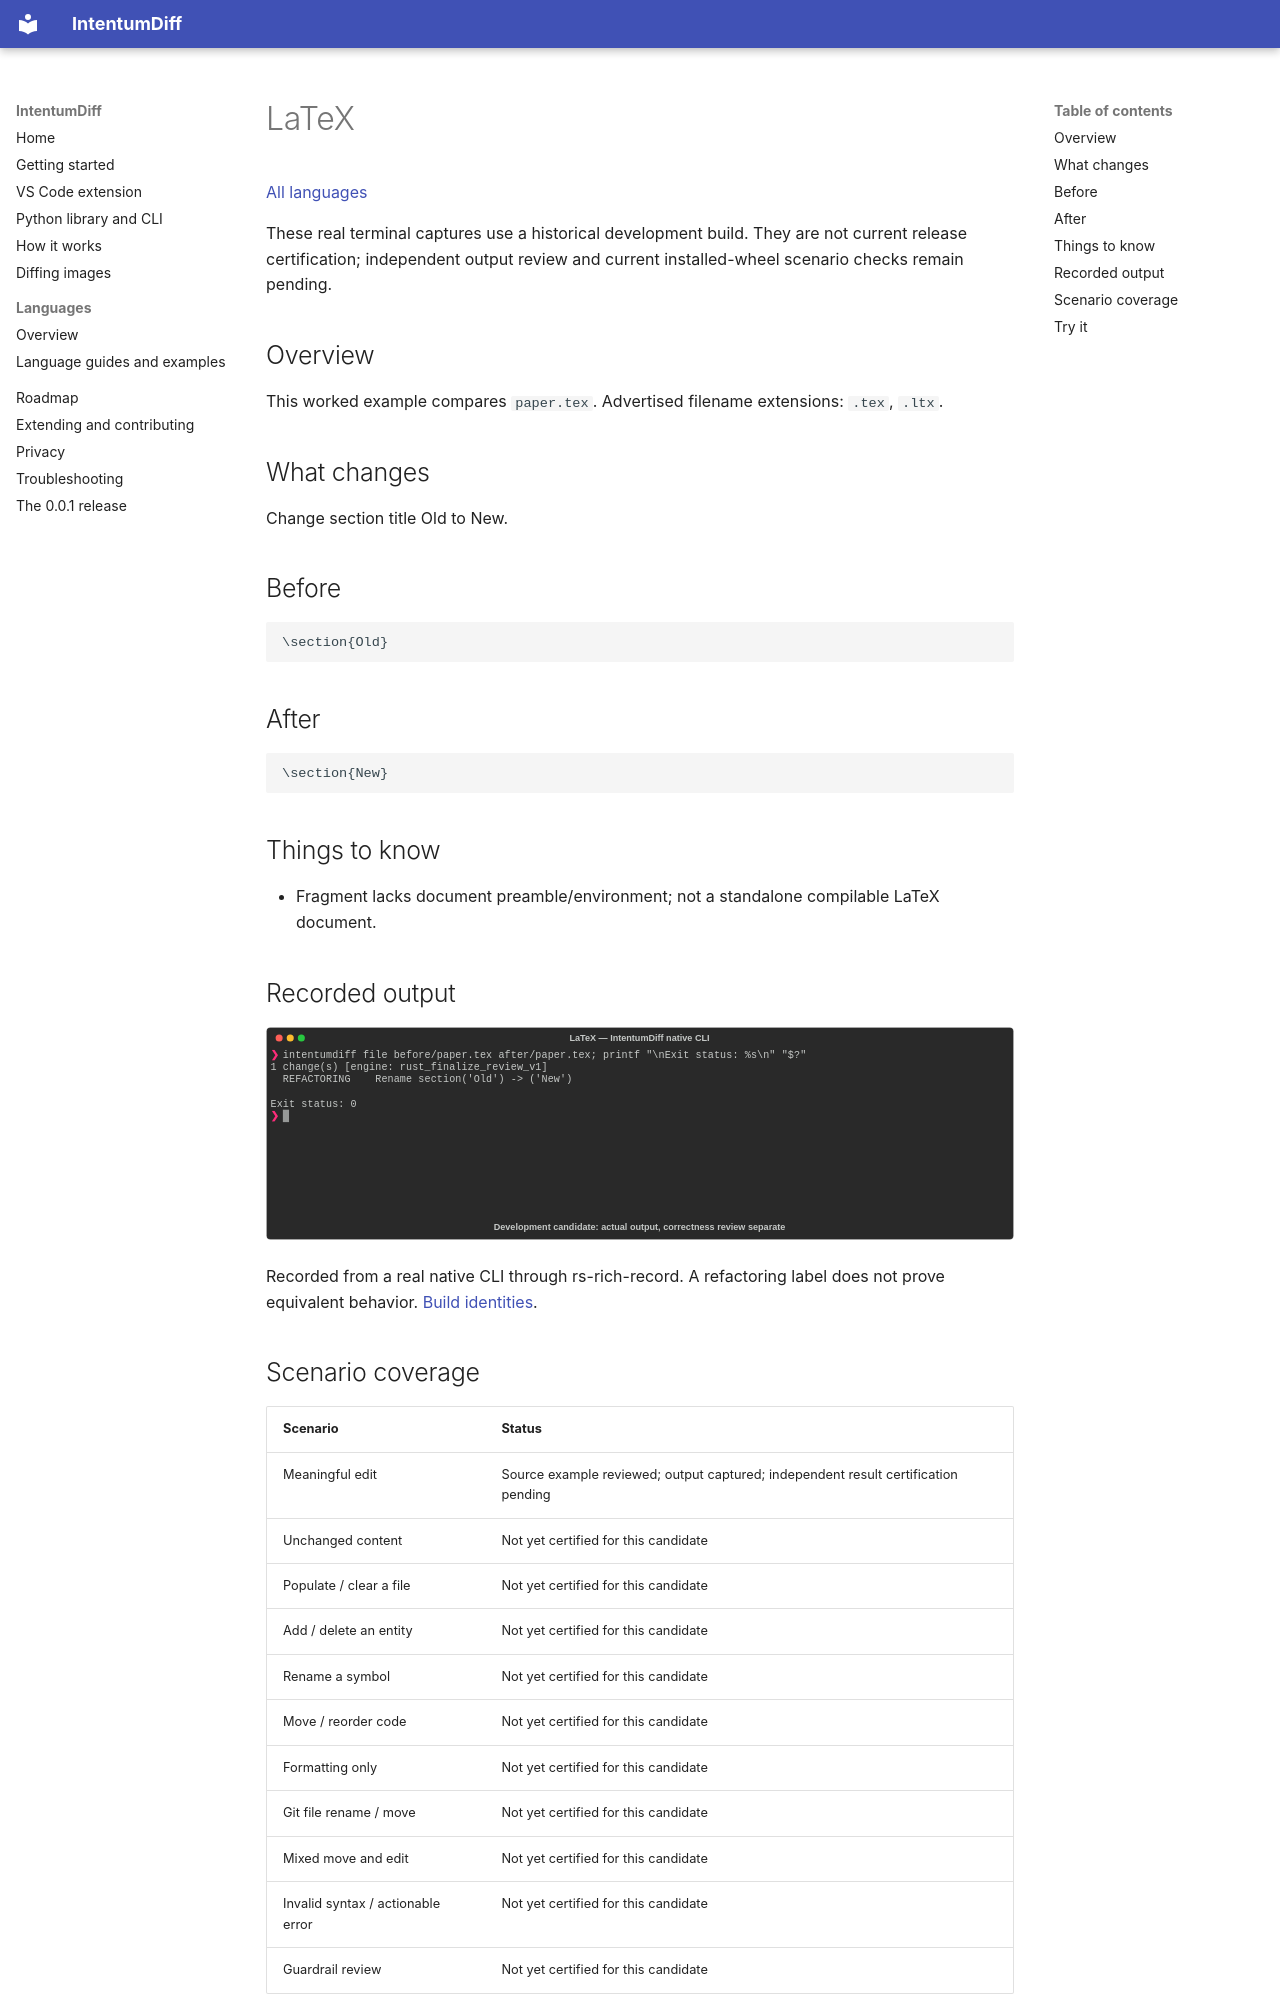

repository: buchochelliq-labs/intentumdiff-docs · page: languages/latex/index.html · generator: mkdocs

# LaTeX

[All languages](../gallery.md)

These real terminal captures use a historical development build. They are not current release certification; independent output review and current installed-wheel scenario checks remain pending.

## Overview

This worked example compares `paper.tex`. Advertised filename extensions: `.tex`, `.ltx`.

## What changes

Change section title Old to New.

## Before

````text
\section{Old}
````

## After

````text
\section{New}
````

## Things to know

- Fragment lacks document preamble/environment; not a standalone compilable LaTeX document.

## Recorded output

![Actual LaTeX terminal capture](meaningful-change.svg)

Recorded from a real native CLI through rs-rich-record. A refactoring label does not prove equivalent behavior. [Build identities](../provenance.md).

## Scenario coverage

| Scenario | Status |
|---|---|
| Meaningful edit | Source example reviewed; output captured; independent result certification pending |
| Unchanged content | Not yet certified for this candidate |
| Populate / clear a file | Not yet certified for this candidate |
| Add / delete an entity | Not yet certified for this candidate |
| Rename a symbol | Not yet certified for this candidate |
| Move / reorder code | Not yet certified for this candidate |
| Formatting only | Not yet certified for this candidate |
| Git file rename / move | Not yet certified for this candidate |
| Mixed move and edit | Not yet certified for this candidate |
| Invalid syntax / actionable error | Not yet certified for this candidate |
| Guardrail review | Not yet certified for this candidate |
